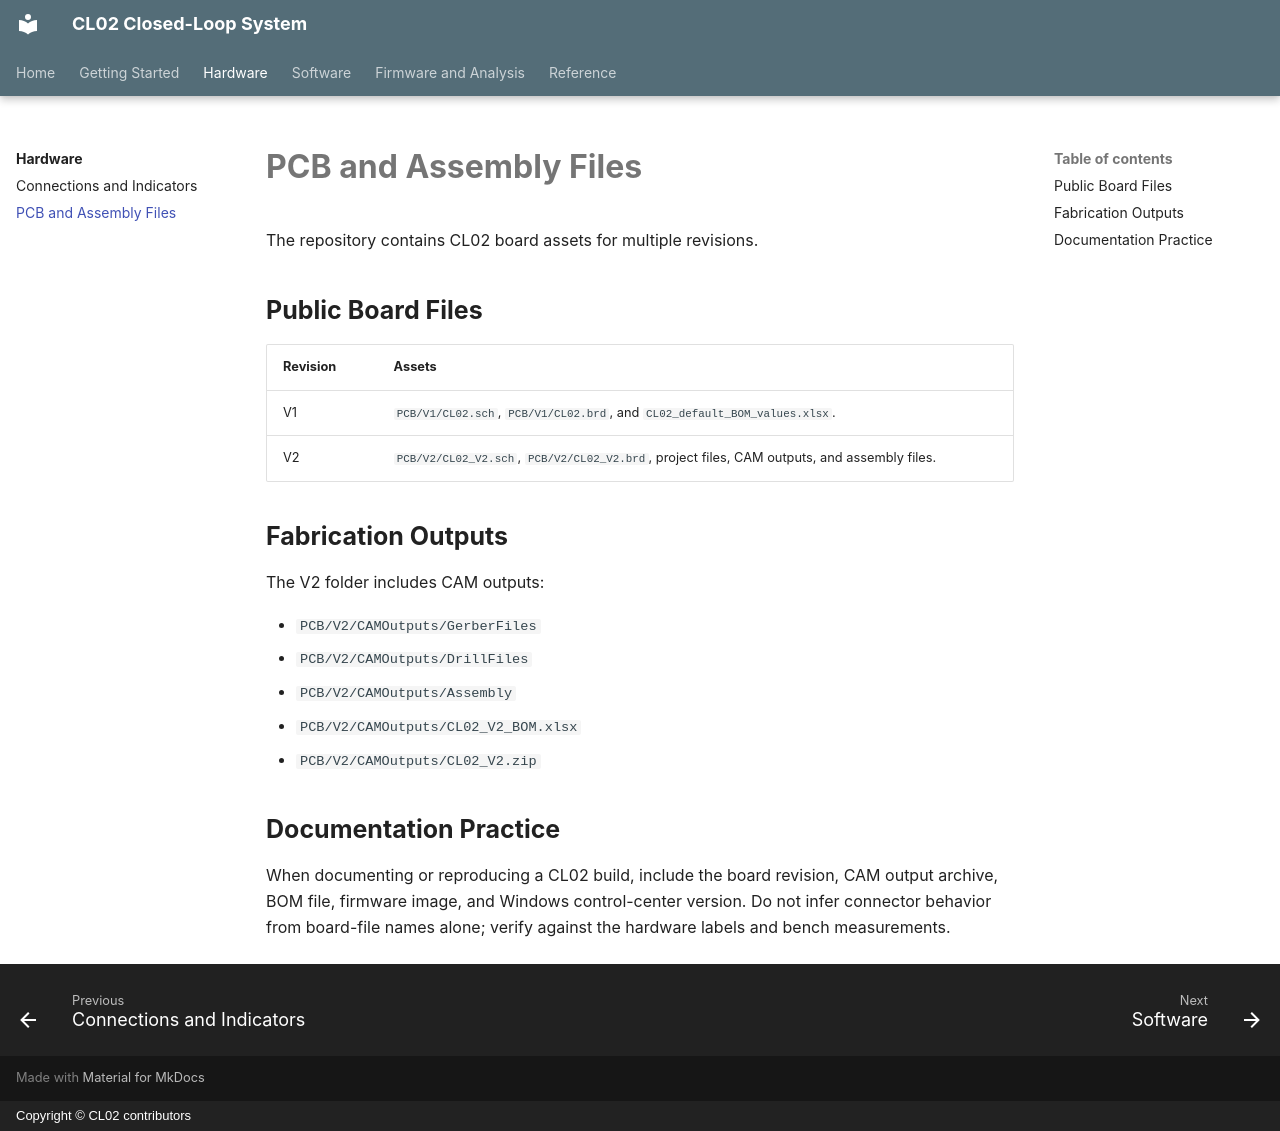

repository: zifangzhao/CL02_closedloop_systems · page: hardware/pcb/index.html · generator: mkdocs · copyright: Copyright © CL02 contributors

# PCB and Assembly Files

The repository contains CL02 board assets for multiple revisions.

## Public Board Files

| Revision | Assets |
| --- | --- |
| V1 | `PCB/V1/CL02.sch`, `PCB/V1/CL02.brd`, and `CL02_default_BOM_values.xlsx`. |
| V2 | `PCB/V2/CL02_V2.sch`, `PCB/V2/CL02_V2.brd`, project files, CAM outputs, and assembly files. |

## Fabrication Outputs

The V2 folder includes CAM outputs:

- `PCB/V2/CAMOutputs/GerberFiles`
- `PCB/V2/CAMOutputs/DrillFiles`
- `PCB/V2/CAMOutputs/Assembly`
- `PCB/V2/CAMOutputs/CL02_V2_BOM.xlsx`
- `PCB/V2/CAMOutputs/CL02_V2.zip`

## Documentation Practice

When documenting or reproducing a CL02 build, include the board revision, CAM output archive, BOM file, firmware image, and Windows control-center version. Do not infer connector behavior from board-file names alone; verify against the hardware labels and bench measurements.
